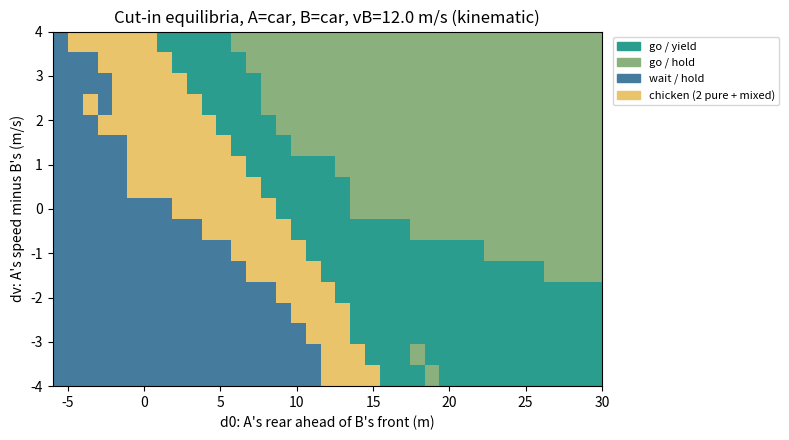

This figure's Python source:
#!/usr/bin/env python3
"""Roadmap 074 C1: the two-car cut-in as a 2 x 2 game in a kinematic model.

A, in the left lane, wants into B's lane. A plays GO (change lanes now, ahead of B) or WAIT
(drop behind B, then change). B plays YIELD (brake to open a gap) or HOLD (keep its speed; its
safety reflex still brakes once A is in its lane). Each of the four profiles is simulated on a
straight two-lane road; the payoffs come from the trajectories: progress against free flow,
the smallest time to collision, contact and the hardest braking. The game is solved per
context (d0, dv): its pure Nash equilibria and, where there is none or two, the mixed one.

Contexts:
  d0  A's rear minus B's front at t = 0 (m); negative: A's rear is beside or behind B's nose
  dv  A's speed minus B's (m/s)

Types are capability (theta) and preference (phi). Capabilities here are first numbers, marked
assumed in TYPES; C5 replaces them with `just vehicle-check` measurements.

The output is the prediction the swb runs (C2, C3) are compared with:
  <out>/cutin_map.csv     one row per context: payoffs, equilibria, class
  <out>/cutin_map.txt     the class map as text
  <out>/cutin_map.png     the same, when matplotlib is there

Usage:
  scripts/coop/cutin_game.py --out <dir> [--a car] [--b car] [--vb 12]
  scripts/coop/cutin_game.py --selftest
"""

from __future__ import annotations

import argparse
import csv
import itertools
import math
import os
import sys
from dataclasses import dataclass, replace

DT = 0.05
HORIZON = 12.0
LANE_LINE = 0.5  # A's lateral progress (0 own lane, 1 B's lane) at which it occupies B's lane


@dataclass(frozen=True)
class Capability:
    """theta: what the car can do. Limits, not habits."""

    length: float  # m
    a_max: float  # m/s^2, drive
    b_max: float  # m/s^2, braking, friction or brake limited
    v_max: float  # m/s
    reaction: float  # s, from an event to the first braking: perception + planning + actuation
    t_lc: float  # s, a lane change from start to end


@dataclass(frozen=True)
class Preference:
    """phi: how the car trades progress against risk and comfort."""

    w_progress: float = 1.0  # per unit of lost progress (fraction of free-flow distance)
    w_risk: float = 1.0  # per unit of TTC or headway shortfall below its reference (0..1)
    w_contact: float = 10.0
    w_comfort: float = 0.3  # per (peak braking / b_max)^2
    ttc_ref: float = 3.0  # s
    thw_ref: float = 1.0  # s; equal speeds at 2 m have no TTC but are not safe


# First numbers. The Model 3's length and limits from sim_vehicle_spec (4.792 m, ~8 m/s^2
# drive torque, friction-limited stops); the reaction time is Autoware's own assumption for
# a rear car (lane_change rear_vehicle_reaction_time, 1-2 s) at its low end. The golf cart's
# are assumed: a 2.4 m cart, 1.5 m/s^2, 25 km/h.
TYPES = {
    "car": Capability(length=4.79, a_max=3.0, b_max=7.0, v_max=30.0, reaction=1.0, t_lc=3.0),
    "car_alert": Capability(length=4.79, a_max=3.0, b_max=7.0, v_max=30.0, reaction=0.5, t_lc=3.0),
    "golfcart": Capability(length=2.4, a_max=1.5, b_max=4.0, v_max=6.9, reaction=1.0, t_lc=3.0),
}

GO, WAIT = "go", "wait"
YIELD, HOLD = "yield", "hold"
A_ACTIONS = (GO, WAIT)
B_ACTIONS = (YIELD, HOLD)

# Driving habits shared by both strategies of a car.
B_YIELD_DECEL = 2.0  # m/s^2, a comfortable yield
A_WAIT_DECEL = 2.0  # m/s^2, A dropping back
HEADWAY = 1.0  # s, desired time gap once following
S0 = 2.0  # m, standstill gap


@dataclass
class Outcome:
    progress: tuple[float, float]  # lost progress per car, fraction of free flow (>= 0 is a loss)
    min_ttc: float  # s, in one lane, A ahead of B or B ahead of A
    min_thw: float  # s, the follower's time headway in one lane
    contact: bool
    peak_brake: tuple[float, float]  # m/s^2


def follow_accel(gap: float, v: float, v_lead: float, cap: Capability, v_des: float) -> float:
    """IDM toward a leader, braking up to the car's limit."""
    s_star = S0 + max(0.0, v * HEADWAY + v * (v - v_lead) / (2.0 * math.sqrt(cap.a_max * 2.0)))
    free = 1.0 - (v / max(v_des, 0.1)) ** 4
    a = cap.a_max * (free - (s_star / max(gap, 0.1)) ** 2)
    return max(-cap.b_max, min(cap.a_max, a))


def simulate(a_act: str, b_act: str, d0: float, dv: float, vb: float,
             cap_a: Capability, cap_b: Capability) -> Outcome:
    va0 = max(0.0, min(cap_a.v_max, vb + dv))
    vb0 = min(cap_b.v_max, vb)
    v_des_a, v_des_b = va0, vb0
    # Positions are the cars' fronts. B's front at 0; A's rear at d0, so its front at d0 + L_A.
    xa, xb = d0 + cap_a.length, 0.0
    va, vbb = va0, vb0
    lat = 0.0  # A's lateral progress
    lc_start = 0.0 if a_act == GO else None
    b_alarm = None  # time B's reflex sees A in its lane in front
    min_ttc = math.inf
    min_thw = math.inf
    contact = False
    peak = [0.0, 0.0]
    t = 0.0
    steps = int(HORIZON / DT)
    for _ in range(steps):
        in_lane = lat >= LANE_LINE
        # A's longitudinal choice
        if a_act == WAIT and lc_start is None:
            # drop back until A's front is a safe gap behind B's rear, then change
            target_gap = S0 + vbb * HEADWAY
            gap_behind = (xb - cap_b.length) - xa
            if gap_behind >= target_gap:
                lc_start = t
                aa = follow_accel(gap_behind, va, vbb, cap_a, v_des_a)
            else:
                aa = -A_WAIT_DECEL if va > 0.5 * vbb else 0.0
        elif in_lane and xa < xb:
            # A behind B in B's lane: follow B
            aa = follow_accel((xb - cap_b.length) - xa, va, vbb, cap_a, v_des_a)
        else:
            aa = min(cap_a.a_max, 0.5 * (v_des_a - va) / DT) if va < v_des_a else 0.0
        # B's longitudinal choice
        a_ahead_in_lane = in_lane and xa > xb
        if a_ahead_in_lane and b_alarm is None:
            b_alarm = t
        gap_b = (xa - cap_a.length) - xb
        if b_act == YIELD and t >= cap_b.reaction and xa > xb - cap_b.length:
            # open a gap behind A, from t = reaction, until it is a following gap
            want = S0 + vbb * HEADWAY
            ab = -B_YIELD_DECEL if gap_b < want else follow_accel(gap_b, vbb, va, cap_b, v_des_b)
        elif b_alarm is not None and t >= b_alarm + cap_b.reaction:
            ab = follow_accel(gap_b, vbb, va, cap_b, v_des_b)
        else:
            ab = min(cap_b.a_max, 0.5 * (v_des_b - vbb) / DT) if vbb < v_des_b else 0.0
        if a_ahead_in_lane and t >= cap_b.reaction:
            # whatever B planned, its safety layer brakes as hard as the gap needs
            ab = min(ab, follow_accel(gap_b, vbb, va, cap_b, v_des_b))
        peak[0] = max(peak[0], -aa)
        peak[1] = max(peak[1], -ab)
        va = max(0.0, min(cap_a.v_max, va + aa * DT))
        vbb = max(0.0, min(cap_b.v_max, vbb + ab * DT))
        xa += va * DT
        xb += vbb * DT
        if lc_start is not None:
            lat = min(1.0, (t + DT - lc_start) / cap_a.t_lc)
        t += DT
        if lat >= LANE_LINE:
            overlap = (xa > xb - cap_b.length) and (xa - cap_a.length < xb)
            if overlap:
                contact = True
                break
            if xa > xb:  # A leads
                closing, v_follow = vbb - va, vbb
                gap = (xa - cap_a.length) - xb
            else:
                closing, v_follow = va - vbb, va
                gap = (xb - cap_b.length) - xa
            if v_follow > 1.0:
                min_thw = min(min_thw, gap / v_follow)
            if closing > 1e-3:
                min_ttc = min(min_ttc, gap / closing)
    free_a = v_des_a * HORIZON
    free_b = v_des_b * HORIZON
    da = xa - (d0 + cap_a.length)
    lost_a = max(0.0, (free_a - da) / max(free_a, 1.0))
    lost_b = max(0.0, (free_b - xb) / max(free_b, 1.0))
    if contact:
        lost_a = lost_b = 1.0
    if lc_start is None:  # A never got in
        lost_a = 1.0
    return Outcome((lost_a, lost_b), min_ttc, min_thw, contact, (peak[0], peak[1]))


def utility(o: Outcome, who: int, cap: Capability, pref: Preference) -> float:
    risk = 0.0
    if math.isfinite(o.min_ttc):
        risk = max(risk, (pref.ttc_ref - o.min_ttc) / pref.ttc_ref)
    if math.isfinite(o.min_thw):
        risk = max(risk, (pref.thw_ref - o.min_thw) / pref.thw_ref)
    u = -pref.w_progress * o.progress[who] - pref.w_risk * risk
    u -= pref.w_comfort * (min(o.peak_brake[who], cap.b_max) / cap.b_max) ** 2
    if o.contact:
        u -= pref.w_contact
    return u


@dataclass
class Solution:
    ua: dict  # (a_act, b_act) -> A's utility
    ub: dict
    pure: list  # pure Nash equilibria
    mixed: tuple[float, float] | None  # (P(A go), P(B yield)) of the fully mixed one, if any
    outcomes: dict


def solve(ua: dict, ub: dict) -> tuple[list, tuple[float, float] | None]:
    pure = []
    for a, b in itertools.product(A_ACTIONS, B_ACTIONS):
        a_other = WAIT if a == GO else GO
        b_other = HOLD if b == YIELD else YIELD
        if ua[(a, b)] >= ua[(a_other, b)] - 1e-9 and ub[(a, b)] >= ub[(a, b_other)] - 1e-9:
            pure.append((a, b))
    # fully mixed: A's P(go) = p makes B indifferent, B's P(yield) = q makes A indifferent
    den_p = (ub[(GO, YIELD)] - ub[(GO, HOLD)]) - (ub[(WAIT, YIELD)] - ub[(WAIT, HOLD)])
    den_q = (ua[(GO, YIELD)] - ua[(WAIT, YIELD)]) - (ua[(GO, HOLD)] - ua[(WAIT, HOLD)])
    mixed = None
    if abs(den_p) > 1e-9 and abs(den_q) > 1e-9:
        p = (ub[(WAIT, HOLD)] - ub[(WAIT, YIELD)]) / den_p
        q = (ua[(WAIT, HOLD)] - ua[(GO, HOLD)]) / den_q
        if 0.0 < p < 1.0 and 0.0 < q < 1.0:
            mixed = (p, q)
    return pure, mixed


def play(d0, dv, vb, cap_a, cap_b, pref_a, pref_b) -> Solution:
    ua, ub, outs = {}, {}, {}
    for a, b in itertools.product(A_ACTIONS, B_ACTIONS):
        o = simulate(a, b, d0, dv, vb, cap_a, cap_b)
        outs[(a, b)] = o
        ua[(a, b)] = utility(o, 0, cap_a, pref_a)
        ub[(a, b)] = utility(o, 1, cap_b, pref_b)
    pure, mixed = solve(ua, ub)
    return Solution(ua, ub, pure, mixed, outs)


def label(sol: Solution) -> str:
    """One letter per context, for the map.

    G  A goes, B yields          (the courteous cut-in)
    g  A goes, B holds           (A is clear ahead; no yield needed)
    W  A waits, B holds          (A merges behind)
    w  A waits, B yields         (B slows, A still waits: inefficient)
    C  pure equilibria with A going in one and waiting in another, and a mixed one:
       chicken; who wins is a convention or a belief
    M  only the mixed one
    !  a pure equilibrium has contact
    """
    pure = set(sol.pure)
    if any(sol.outcomes[p].contact for p in pure):
        return "!"
    if {a for a, _ in pure} == {GO, WAIT}:
        return "C"
    if pure:
        # B indifferent (both its actions equilibria with the same A action): B's choice does
        # not matter, which is a hold
        b = HOLD if len(pure) > 1 else next(iter(pure))[1]
        a = next(iter(pure))[0]
        return {(GO, YIELD): "G", (GO, HOLD): "g", (WAIT, HOLD): "W", (WAIT, YIELD): "w"}[(a, b)]
    return "M" if sol.mixed else "?"


LEGEND = (label.__doc__ or "").strip().splitlines()


def grid(lo, hi, step):
    n = int(round((hi - lo) / step))
    return [round(lo + i * step, 6) for i in range(n + 1)]


def run_map(args) -> int:
    cap_a, cap_b = TYPES[args.a], TYPES[args.b]
    pref = Preference()
    d0s = grid(args.d0_min, args.d0_max, args.d0_step)
    dvs = grid(args.dv_min, args.dv_max, args.dv_step)
    os.makedirs(args.out, exist_ok=True)
    rows, labels = [], {}
    for dv in dvs:
        for d0 in d0s:
            sol = play(d0, dv, args.vb, cap_a, cap_b, pref, pref)
            lab = label(sol)
            labels[(d0, dv)] = lab
            row = {"d0": d0, "dv": dv, "class": lab,
                   "pure": " ".join(f"{a}/{b}" for a, b in sol.pure),
                   "mixed_p_go": f"{sol.mixed[0]:.3f}" if sol.mixed else "",
                   "mixed_q_yield": f"{sol.mixed[1]:.3f}" if sol.mixed else ""}
            for a, b in itertools.product(A_ACTIONS, B_ACTIONS):
                o = sol.outcomes[(a, b)]
                row[f"uA_{a}_{b}"] = f"{sol.ua[(a, b)]:.3f}"
                row[f"uB_{a}_{b}"] = f"{sol.ub[(a, b)]:.3f}"
                row[f"ttc_{a}_{b}"] = f"{o.min_ttc:.2f}" if math.isfinite(o.min_ttc) else "inf"
                row[f"thw_{a}_{b}"] = f"{o.min_thw:.2f}" if math.isfinite(o.min_thw) else "inf"
                row[f"contact_{a}_{b}"] = int(o.contact)
            rows.append(row)
    with open(os.path.join(args.out, "cutin_map.csv"), "w", newline="") as f:
        w = csv.DictWriter(f, fieldnames=list(rows[0].keys()))
        w.writeheader()
        w.writerows(rows)
    lines = [f"# cut-in equilibrium map: A={args.a} B={args.b} vB={args.vb} m/s",
             "# rows: dv (A minus B, m/s), top = fastest; columns: d0 (m) "
             f"{d0s[0]}..{d0s[-1]} step {args.d0_step}",
             "# " + LEGEND[0]]
    lines += ["#   " + l.strip() for l in LEGEND[2:] if l.strip()]
    for dv in reversed(dvs):
        lines.append(f"{dv:+6.1f} " + "".join(labels[(d0, dv)] for d0 in d0s))
    text = "\n".join(lines) + "\n"
    with open(os.path.join(args.out, "cutin_map.txt"), "w") as f:
        f.write(text)
    print(text, end="")
    try:
        plot(args, d0s, dvs, labels)
    except ImportError:
        print("matplotlib missing: no PNG", file=sys.stderr)
    return 0


def plot(args, d0s, dvs, labels):
    import matplotlib
    matplotlib.use("Agg")
    import matplotlib.pyplot as plt
    from matplotlib.colors import ListedColormap
    order = "GgWwCM!?"
    names = ["go / yield", "go / hold", "wait / hold", "wait / yield", "chicken (2 pure + mixed)",
             "mixed only", "contact in equilibrium", "none"]
    colours = ["#2a9d8f", "#8ab17d", "#457b9d", "#a8dadc", "#e9c46a", "#f4a261", "#e63946", "#999999"]
    z = [[order.index(labels[(d0, dv)]) for d0 in d0s] for dv in dvs]
    fig = plt.figure(figsize=(8, 4.5))
    ax = fig.add_subplot(1, 1, 1)
    ax.imshow(z, origin="lower", aspect="auto", cmap=ListedColormap(colours), vmin=-0.5,
              vmax=len(order) - 0.5, extent=(d0s[0], d0s[-1], dvs[0], dvs[-1]))
    present = sorted({labels[k] for k in labels}, key=order.index)
    from matplotlib.patches import Patch
    ax.legend(handles=[Patch(color=colours[order.index(c)], label=names[order.index(c)])
                       for c in present], loc="upper left", bbox_to_anchor=(1.01, 1), fontsize=8)
    ax.set_xlabel("d0: A's rear ahead of B's front (m)")
    ax.set_ylabel("dv: A's speed minus B's (m/s)")
    ax.set_title(f"Cut-in equilibria, A={args.a}, B={args.b}, vB={args.vb} m/s (kinematic)")
    fig.tight_layout()
    fig.savefig(os.path.join(args.out, "cutin_map.png"), dpi=120)


def selftest() -> int:
    car = TYPES["car"]
    pref = Preference()
    # far ahead and faster: A just goes, nobody needs to yield
    s = play(30.0, 2.0, 12.0, car, car, pref, pref)
    assert (GO, HOLD) in s.pure, s.pure
    assert not s.outcomes[(GO, HOLD)].contact
    # A's nose beside B's, slower: going is a crash, A waits
    s = play(-4.0, -2.0, 12.0, car, car, pref, pref)
    assert s.outcomes[(GO, HOLD)].contact
    assert all(a == WAIT for a, _ in s.pure), s.pure
    # waiting never touches
    for d0, dv in itertools.product((-4.0, 0.0, 5.0, 20.0), (-3.0, 0.0, 3.0)):
        o = simulate(WAIT, HOLD, d0, dv, 12.0, car, car)
        assert not o.contact, (d0, dv)
    # the solver: chicken has two pure equilibria and a mixed one
    ua = {(GO, YIELD): 1, (GO, HOLD): -10, (WAIT, YIELD): 0, (WAIT, HOLD): 0}
    ub = {(GO, YIELD): 0, (GO, HOLD): -10, (WAIT, YIELD): 0, (WAIT, HOLD): 1}
    pure, mixed = solve(ua, ub)
    assert set(pure) == {(GO, YIELD), (WAIT, HOLD)} and mixed is not None, (pure, mixed)
    # kappa: A goes iff P(B yields) > (U_wait - U_crash) / (U_success - U_crash) = 10/11
    assert abs(mixed[1] - 10 / 11) < 1e-9, mixed
    # a slower-braking B makes the same cut-in worse for B
    weak = replace(car, b_max=4.0, reaction=1.5)
    o_car = simulate(GO, HOLD, 4.0, 0.0, 12.0, car, car)
    o_weak = simulate(GO, HOLD, 4.0, 0.0, 12.0, car, weak)
    assert o_weak.contact or o_weak.min_ttc <= o_car.min_ttc
    print("selftest ok")
    return 0


def main() -> int:
    p = argparse.ArgumentParser(description=__doc__, formatter_class=argparse.RawDescriptionHelpFormatter)
    p.add_argument("--out", default="cutin_out")
    p.add_argument("--a", choices=sorted(TYPES), default="car", help="A's capability type")
    p.add_argument("--b", choices=sorted(TYPES), default="car", help="B's capability type")
    p.add_argument("--vb", type=float, default=12.0, help="B's speed (m/s)")
    p.add_argument("--d0-min", type=float, default=-6.0)
    p.add_argument("--d0-max", type=float, default=30.0)
    p.add_argument("--d0-step", type=float, default=1.0)
    p.add_argument("--dv-min", type=float, default=-4.0)
    p.add_argument("--dv-max", type=float, default=4.0)
    p.add_argument("--dv-step", type=float, default=0.5)
    p.add_argument("--selftest", action="store_true")
    args = p.parse_args()
    if args.selftest:
        return selftest()
    return run_map(args)


if __name__ == "__main__":
    sys.exit(main())
